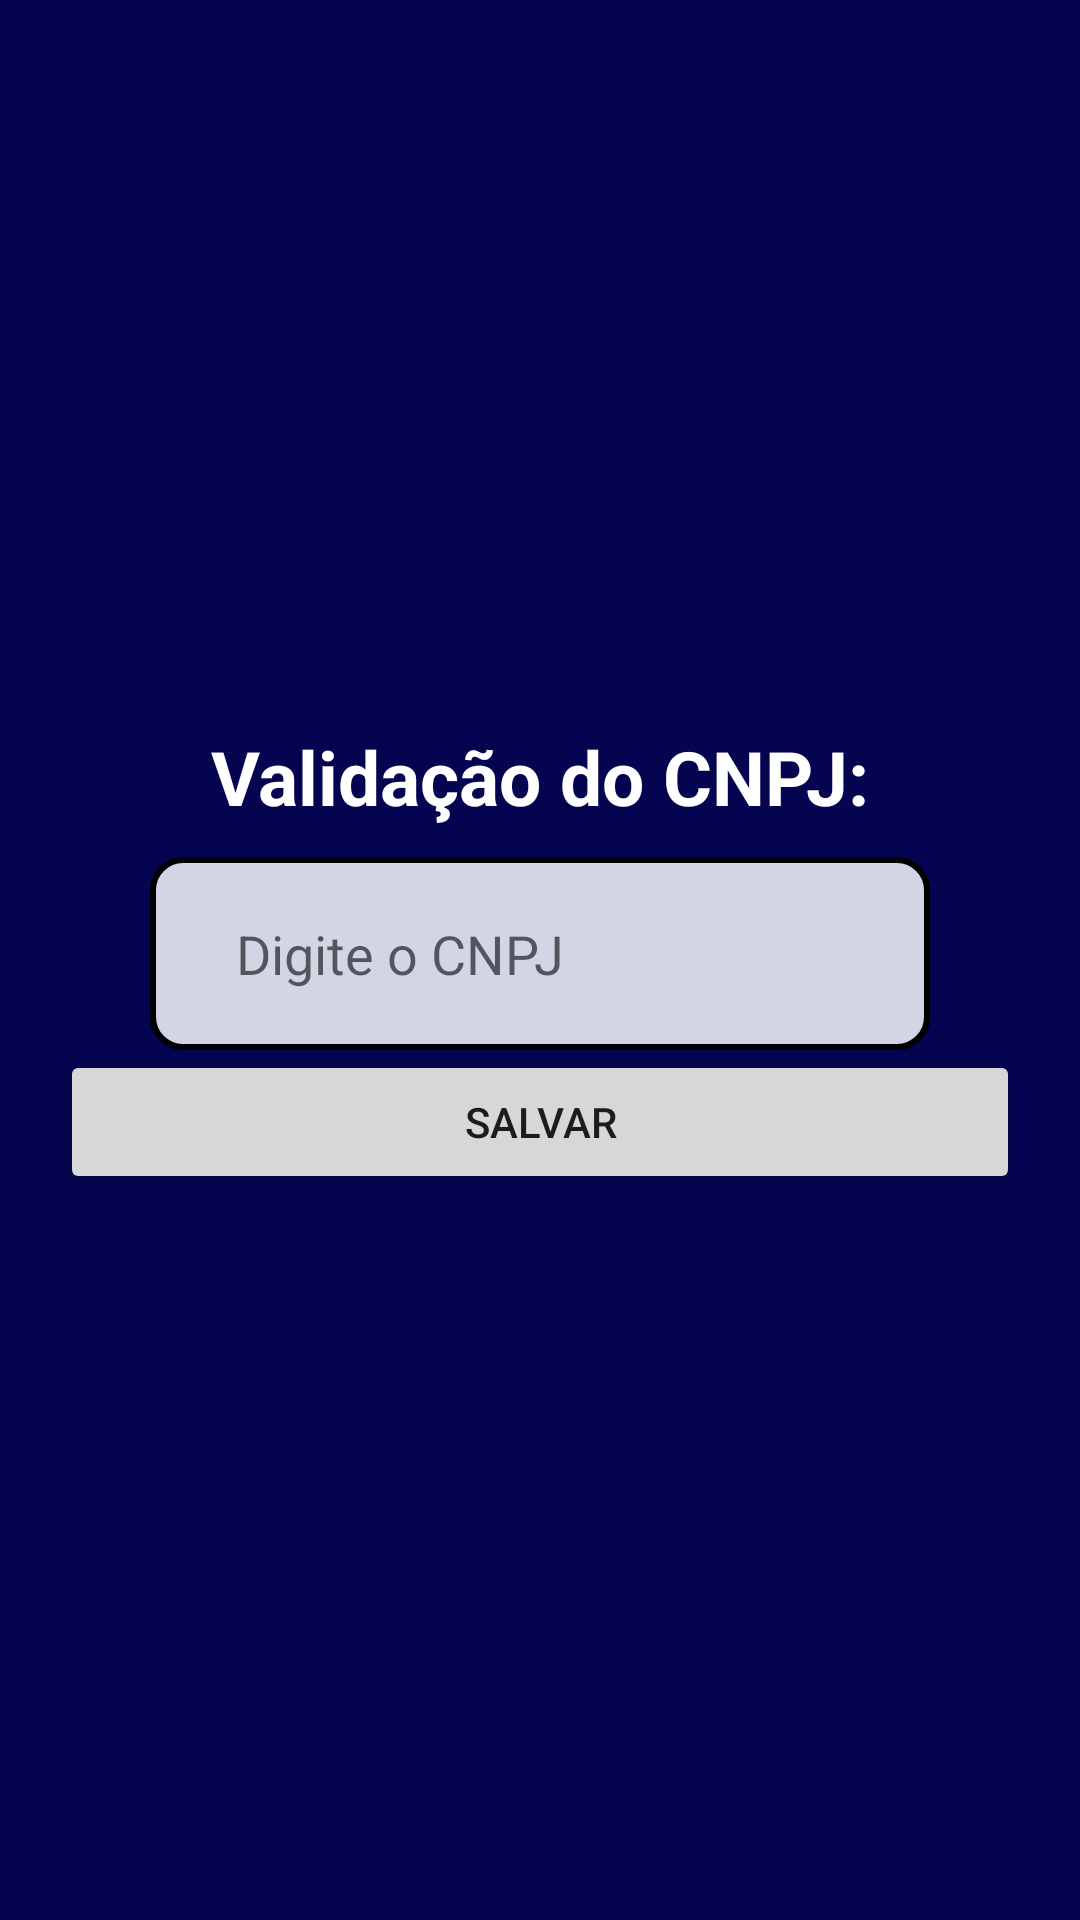

Here is an Android app screen rendered from its layout file. Give the layout XML and the strings, colors and styles it references.
<!-- AndroidManifest.xml: application theme Theme.example -->
<!-- res/layout/activity_tela_cadastro_cpnj.xml -->
<?xml version="1.0" encoding="utf-8"?>
<androidx.constraintlayout.widget.ConstraintLayout xmlns:android="http://schemas.android.com/apk/res/android"
    xmlns:app="http://schemas.android.com/apk/res-auto"
    xmlns:tools="http://schemas.android.com/tools"
    android:layout_width="match_parent"
    android:background="#040450"
    android:layout_height="match_parent"
    tools:context=".tela_cadastro_cpnj">

    <LinearLayout
        android:id="@+id/layCheck"
        android:layout_width="match_parent"
        android:layout_height="wrap_content"
        android:orientation="vertical"
        android:layout_margin="20dp"
        app:layout_constraintTop_toTopOf="parent"
        app:layout_constraintBottom_toBottomOf="parent">
        <TextView
            android:layout_width="match_parent"
            android:layout_height="wrap_content"
            android:textColor="@color/white"
            android:textSize="25dp"
            android:textStyle="bold"
            android:textAlignment="center"
            android:text="Validação do CNPJ:"/>
        <EditText
            android:id="@+id/edit_cad_cnpj"
            android:layout_width="match_parent"
            style="@style/Edit_Text"
            android:drawableLeft="@drawable/ic_eye"
            android:hint="  Digite o CNPJ"
            android:textColor="@color/black"
            android:layout_height="wrap_content"
            android:inputType="number"/>
        <Button
            android:id="@+id/btnCheck"
            android:layout_width="match_parent"
            android:layout_height="wrap_content"
            android:text="Salvar"/>
    </LinearLayout>
    <TextView
        android:id="@+id/tvCheck"
        android:layout_width="match_parent"
        android:layout_height="wrap_content"
        android:gravity="center"
        android:textSize="20sp"
        app:layout_constraintTop_toBottomOf="@+id/layCheck"
        app:layout_constraintBottom_toBottomOf="parent"/>

</androidx.constraintlayout.widget.ConstraintLayout>
<!-- resources referenced by this layout -->
<resources>
  <style name="Edit_Text">
          <item name="android:layout_width">match_parent</item>
          <item name="android:layout_height">wrap_content</item>
          <item name="android:background">@drawable/edit_text</item>
          <item name="android:padding">20dp</item>
          <item name="android:layout_marginLeft">30dp</item>
          <item name="android:layout_marginRight">30dp</item>
          <item name="android:layout_marginTop">10dp</item>
          <item name="android:inputType">textImeMultiLine</item>
      </style>
  <style name="Theme.example" parent="Theme.MaterialComponents.DayNight.DarkActionBar">
          
          <item name="colorPrimary">@color/purple_500</item>
          <item name="colorPrimaryVariant">@color/purple_700</item>
          <item name="colorOnPrimary">@color/white</item>
          
          <item name="colorSecondary">@color/teal_200</item>
          <item name="colorSecondaryVariant">@color/teal_700</item>
          <item name="colorOnSecondary">@color/black</item>
          
          <item name="android:statusBarColor" tools:targetApi="l">?attr/colorPrimaryVariant</item>
          
      </style>
  <!-- drawable edit_text (drawable) -->
  <?xml version="1.0" encoding="utf-8"?>
  <shape xmlns:android="http://schemas.android.com/apk/res/android">
  
      <solid android:color="#D3D5E5"/>
      <corners android:radius="10dp"/>
      <stroke android:color="@color/black" android:width="2dp"/>
  
  </shape>
  <!-- not gathered from this repository: default colours our renderer supplied (Android Studio template values) -->
  <color name="purple_500">#FF6200EE</color>
  <color name="purple_700">#FF3700B3</color>
  <color name="teal_200">#FF03DAC5</color>
  <color name="teal_700">#FF018786</color>
  <color name="black">#FF000000</color>
  <color name="white">#FFFFFFFF</color>
</resources>
